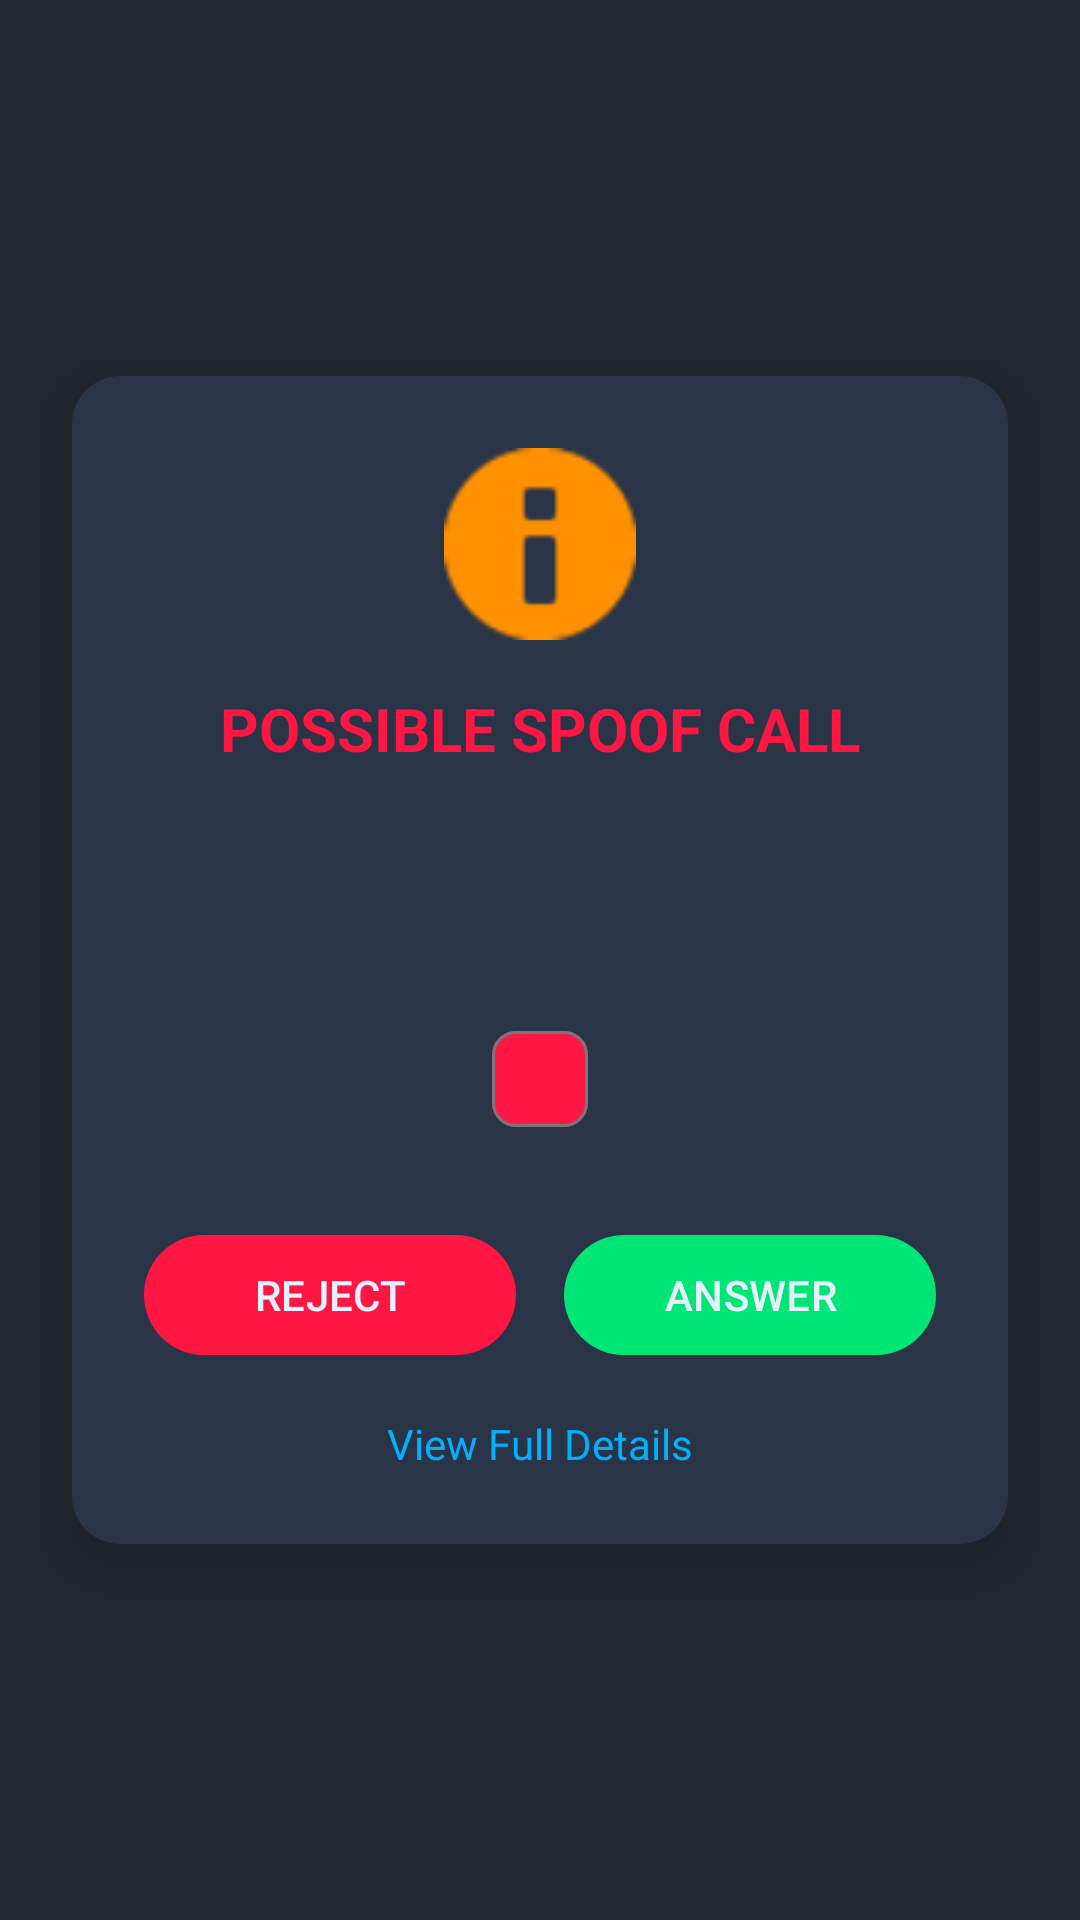

Android layout source for this screen:
<!-- AndroidManifest.xml: activity theme Theme.CallSentinel -->
<!-- res/layout/activity_spoof_warning.xml -->
<?xml version="1.0" encoding="utf-8"?>
<androidx.constraintlayout.widget.ConstraintLayout xmlns:android="http://schemas.android.com/apk/res/android"
    xmlns:app="http://schemas.android.com/apk/res-auto"
    xmlns:tools="http://schemas.android.com/tools"
    android:layout_width="match_parent"
    android:layout_height="match_parent"
    android:background="#DD020812">

    

    <com.google.android.material.card.MaterialCardView
        android:id="@+id/cardWarning"
        android:layout_width="0dp"
        android:layout_height="wrap_content"
        android:layout_margin="24dp"
        app:cardBackgroundColor="@color/bg_card"
        app:cardCornerRadius="16dp"
        app:cardElevation="8dp"
        app:strokeColor="@color/border"
        app:strokeWidth="1dp"
        app:layout_constraintTop_toTopOf="parent"
        app:layout_constraintBottom_toBottomOf="parent"
        app:layout_constraintStart_toStartOf="parent"
        app:layout_constraintEnd_toEndOf="parent">

        <LinearLayout
            android:layout_width="match_parent"
            android:layout_height="wrap_content"
            android:orientation="vertical"
            android:padding="24dp"
            android:gravity="center">

            
            <ImageView
                android:layout_width="64dp"
                android:layout_height="64dp"
                android:src="@android:drawable/ic_dialog_info"
                app:tint="@color/accent_amber"
                android:layout_marginBottom="16dp"/>

            <TextView
                android:layout_width="wrap_content"
                android:layout_height="wrap_content"
                android:text="POSSIBLE SPOOF CALL"
                android:textColor="@color/accent_red"
                android:textSize="20sp"
                android:textStyle="bold"
                android:layout_marginBottom="8dp"/>

            <TextView
                android:id="@+id/tvPhoneNumber"
                android:layout_width="wrap_content"
                android:layout_height="wrap_content"
                tools:text="+1 (212) 555-7890"
                android:textColor="@color/text_primary"
                android:textSize="24sp"
                android:textStyle="bold"
                android:layout_marginBottom="4dp"/>

            <TextView
                android:id="@+id/tvMatchedContactInfo"
                android:layout_width="wrap_content"
                android:layout_height="wrap_content"
                tools:text="Similar to contact: John Smith"
                android:textColor="@color/text_secondary"
                android:textSize="14sp"
                android:layout_marginBottom="16dp"/>

            <com.google.android.material.chip.Chip
                android:id="@+id/chipRiskScore"
                android:layout_width="wrap_content"
                android:layout_height="wrap_content"
                tools:text="Risk Score: 75"
                app:chipBackgroundColor="@color/accent_red"
                android:textColor="@color/text_primary"
                android:layout_marginBottom="24dp"/>

            <LinearLayout
                android:layout_width="match_parent"
                android:layout_height="wrap_content"
                android:orientation="horizontal"
                android:weightSum="2"
                android:layout_marginBottom="16dp">

                <com.google.android.material.button.MaterialButton
                    android:id="@+id/btnReject"
                    android:layout_width="0dp"
                    android:layout_height="wrap_content"
                    android:layout_weight="1"
                    android:text="REJECT"
                    android:textColor="@color/text_primary"
                    app:backgroundTint="@color/accent_red"
                    android:layout_marginEnd="8dp"/>

                <com.google.android.material.button.MaterialButton
                    android:id="@+id/btnAnswer"
                    android:layout_width="0dp"
                    android:layout_height="wrap_content"
                    android:layout_weight="1"
                    android:text="ANSWER"
                    android:textColor="@color/text_primary"
                    app:backgroundTint="@color/accent_green"
                    android:layout_marginStart="8dp"/>
            </LinearLayout>

            <TextView
                android:id="@+id/tvViewDetails"
                android:layout_width="wrap_content"
                android:layout_height="wrap_content"
                android:text="View Full Details"
                android:textSize="14sp"
                android:textColor="@color/accent_blue"
                android:clickable="true"
                android:focusable="true" />
        </LinearLayout>
    </com.google.android.material.card.MaterialCardView>

</androidx.constraintlayout.widget.ConstraintLayout>
<!-- resources referenced by this layout -->
<resources>
  <color name="accent_amber">#FF9100</color>
  <color name="accent_blue">#00B0FF</color>
  <color name="accent_green">#00E676</color>
  <color name="accent_red">#FF1744</color>
  <color name="bg_card">#2A3447</color>
  <color name="border">#2A3447</color>
  <color name="text_primary">#E6F1FF</color>
  <color name="text_secondary">#8892B0</color>
  <style name="Theme.CallSentinel" parent="Base.Theme.CallSentinel" />
  <style name="Base.Theme.CallSentinel" parent="Theme.Material3.DayNight.NoActionBar">
          
          
      </style>
</resources>
